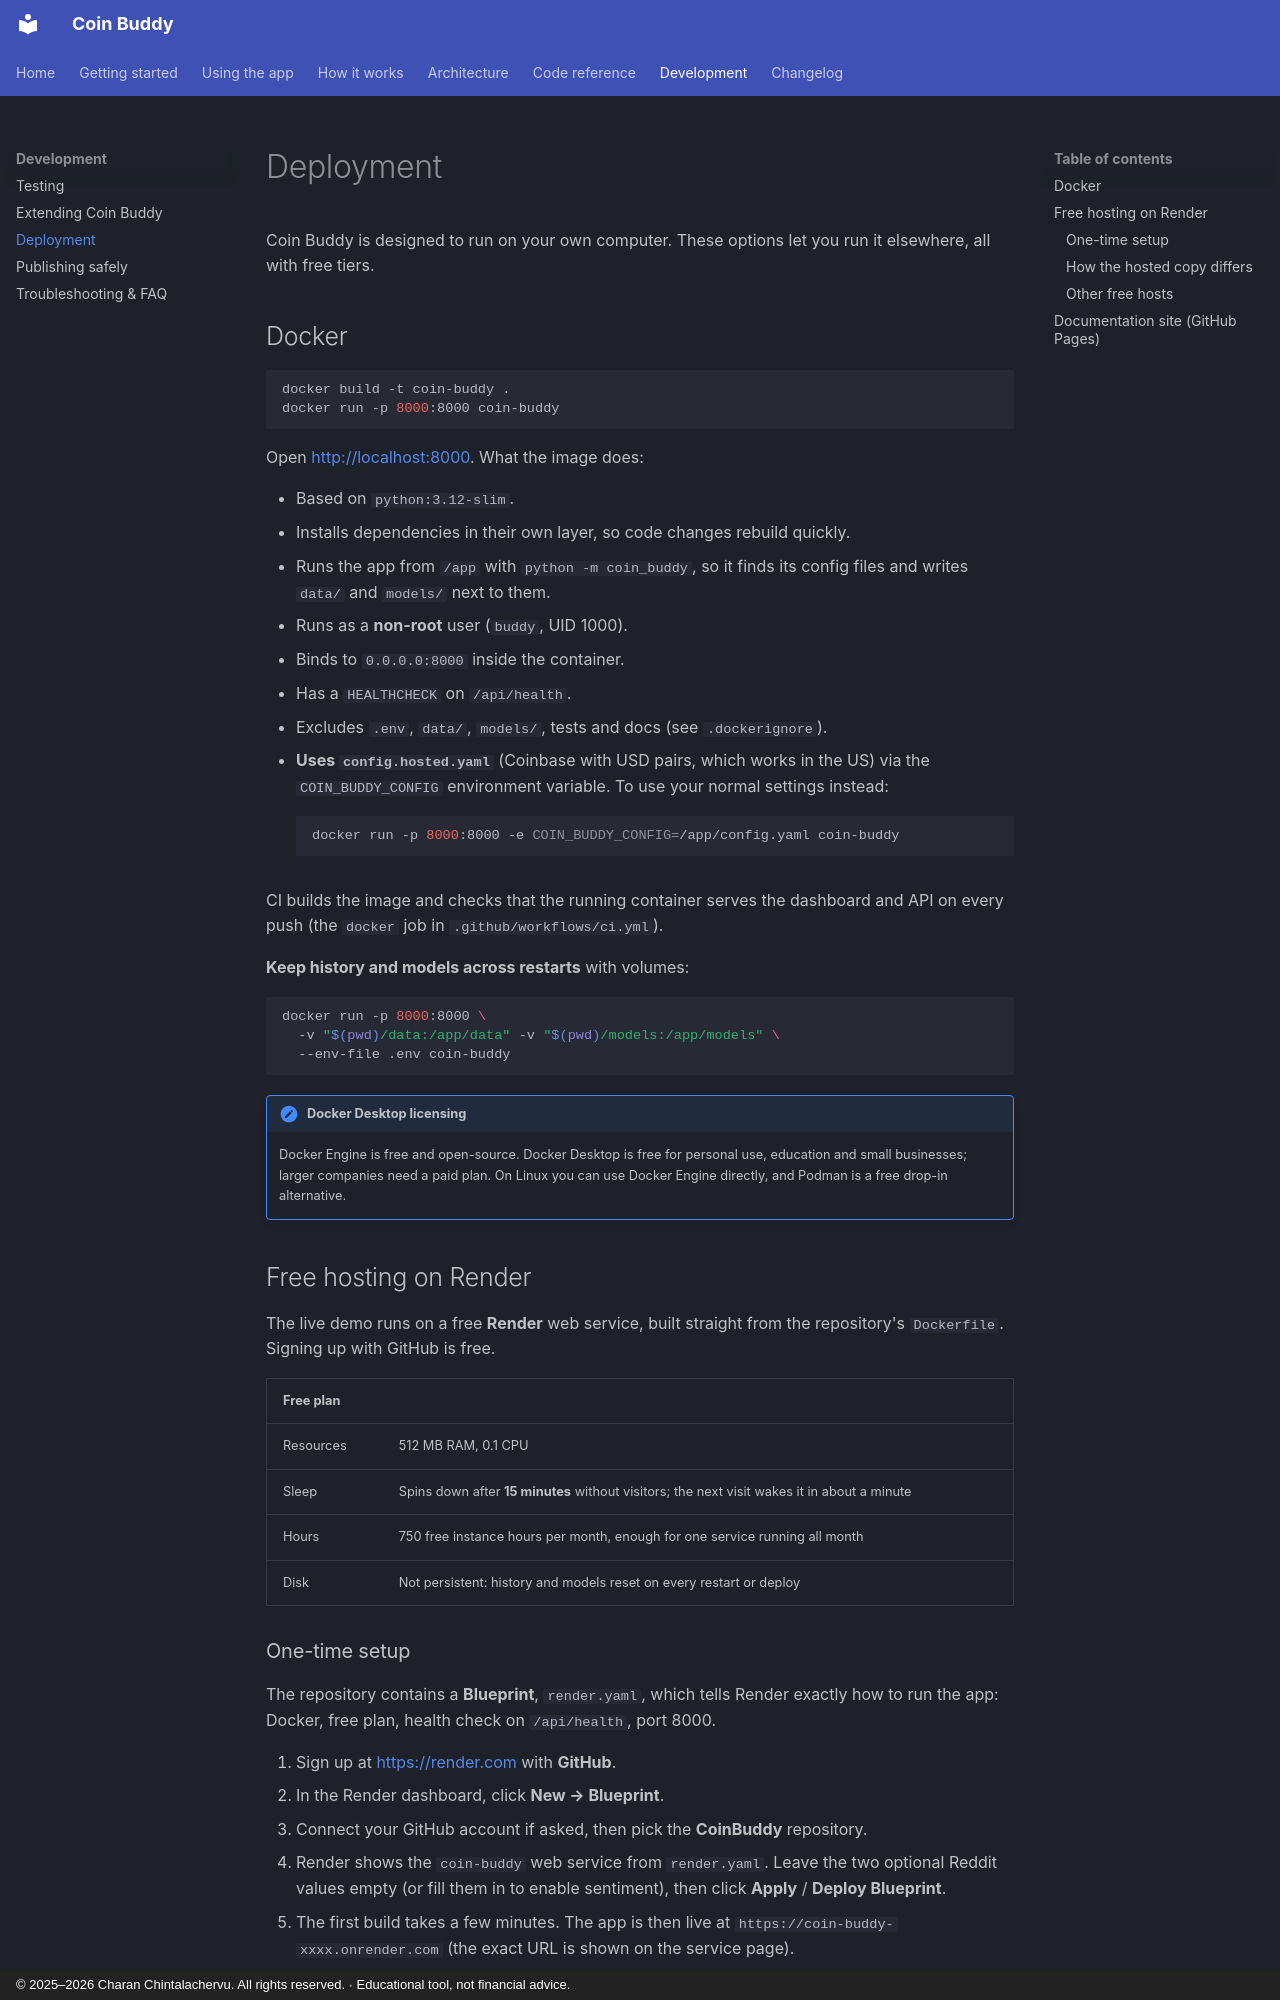

repository: CharanChintalachervu/CoinBuddy · page: development/deployment/index.html · generator: mkdocs · copyright: © 2025–2026 Charan Chintalachervu. All rights reserved. · Educational tool, not financial advice.

# Deployment

Coin Buddy is designed to run on your own computer. These options let you run it elsewhere, all with free tiers.

## Docker

```bash
docker build -t coin-buddy .
docker run -p 8000:8000 coin-buddy
```

Open <http://localhost:8000>. What the image does:

- Based on `python:3.12-slim`.
- Installs dependencies in their own layer, so code changes rebuild quickly.
- Runs the app from `/app` with `python -m coin_buddy`, so it finds its config files and writes `data/` and `models/` next to them.
- Runs as a **non-root** user (`buddy`, UID 1000).
- Binds to `0.0.0.0:8000` inside the container.
- Has a `HEALTHCHECK` on `/api/health`.
- Excludes `.env`, `data/`, `models/`, tests and docs (see `.dockerignore`).
- **Uses `config.hosted.yaml`** (Coinbase with USD pairs, which works in the US) via the `COIN_BUDDY_CONFIG` environment variable. To use your normal settings instead:

    ```bash
    docker run -p 8000:8000 -e COIN_BUDDY_CONFIG=/app/config.yaml coin-buddy
    ```

CI builds the image and checks that the running container serves the dashboard and API on every push (the `docker` job in `.github/workflows/ci.yml`).

**Keep history and models across restarts** with volumes:

```bash
docker run -p 8000:8000 \
  -v "$(pwd)/data:/app/data" -v "$(pwd)/models:/app/models" \
  --env-file .env coin-buddy
```

!!! note "Docker Desktop licensing"
    Docker Engine is free and open-source. Docker Desktop is free for personal use, education and small businesses; larger companies need a paid plan. On Linux you can use Docker Engine directly, and Podman is a free drop-in alternative.

## Free hosting on Render

The live demo runs on a free **Render** web service, built straight from the repository's `Dockerfile`. Signing up with GitHub is free.

| Free plan | |
|---|---|
| Resources | 512 MB RAM, 0.1 CPU |
| Sleep | Spins down after **15 minutes** without visitors; the next visit wakes it in about a minute |
| Hours | 750 free instance hours per month, enough for one service running all month |
| Disk | Not persistent: history and models reset on every restart or deploy |

### One-time setup

The repository contains a **Blueprint**, `render.yaml`, which tells Render exactly how to run the app: Docker, free plan, health check on `/api/health`, port 8000.

1. Sign up at <https://render.com> with **GitHub**.
2. In the Render dashboard, click **New → Blueprint**.
3. Connect your GitHub account if asked, then pick the **CoinBuddy** repository.
4. Render shows the `coin-buddy` web service from `render.yaml`. Leave the two optional Reddit values empty (or fill them in to enable sentiment), then click **Apply** / **Deploy Blueprint**.
5. The first build takes a few minutes. The app is then live at `https://coin-buddy-xxxx.onrender.com` (the exact URL is shown on the service page).

From then on, every push to `main` redeploys automatically (`autoDeploy: true`). CI also builds and runs the same Docker image on every push, so a broken image is caught on GitHub too.
